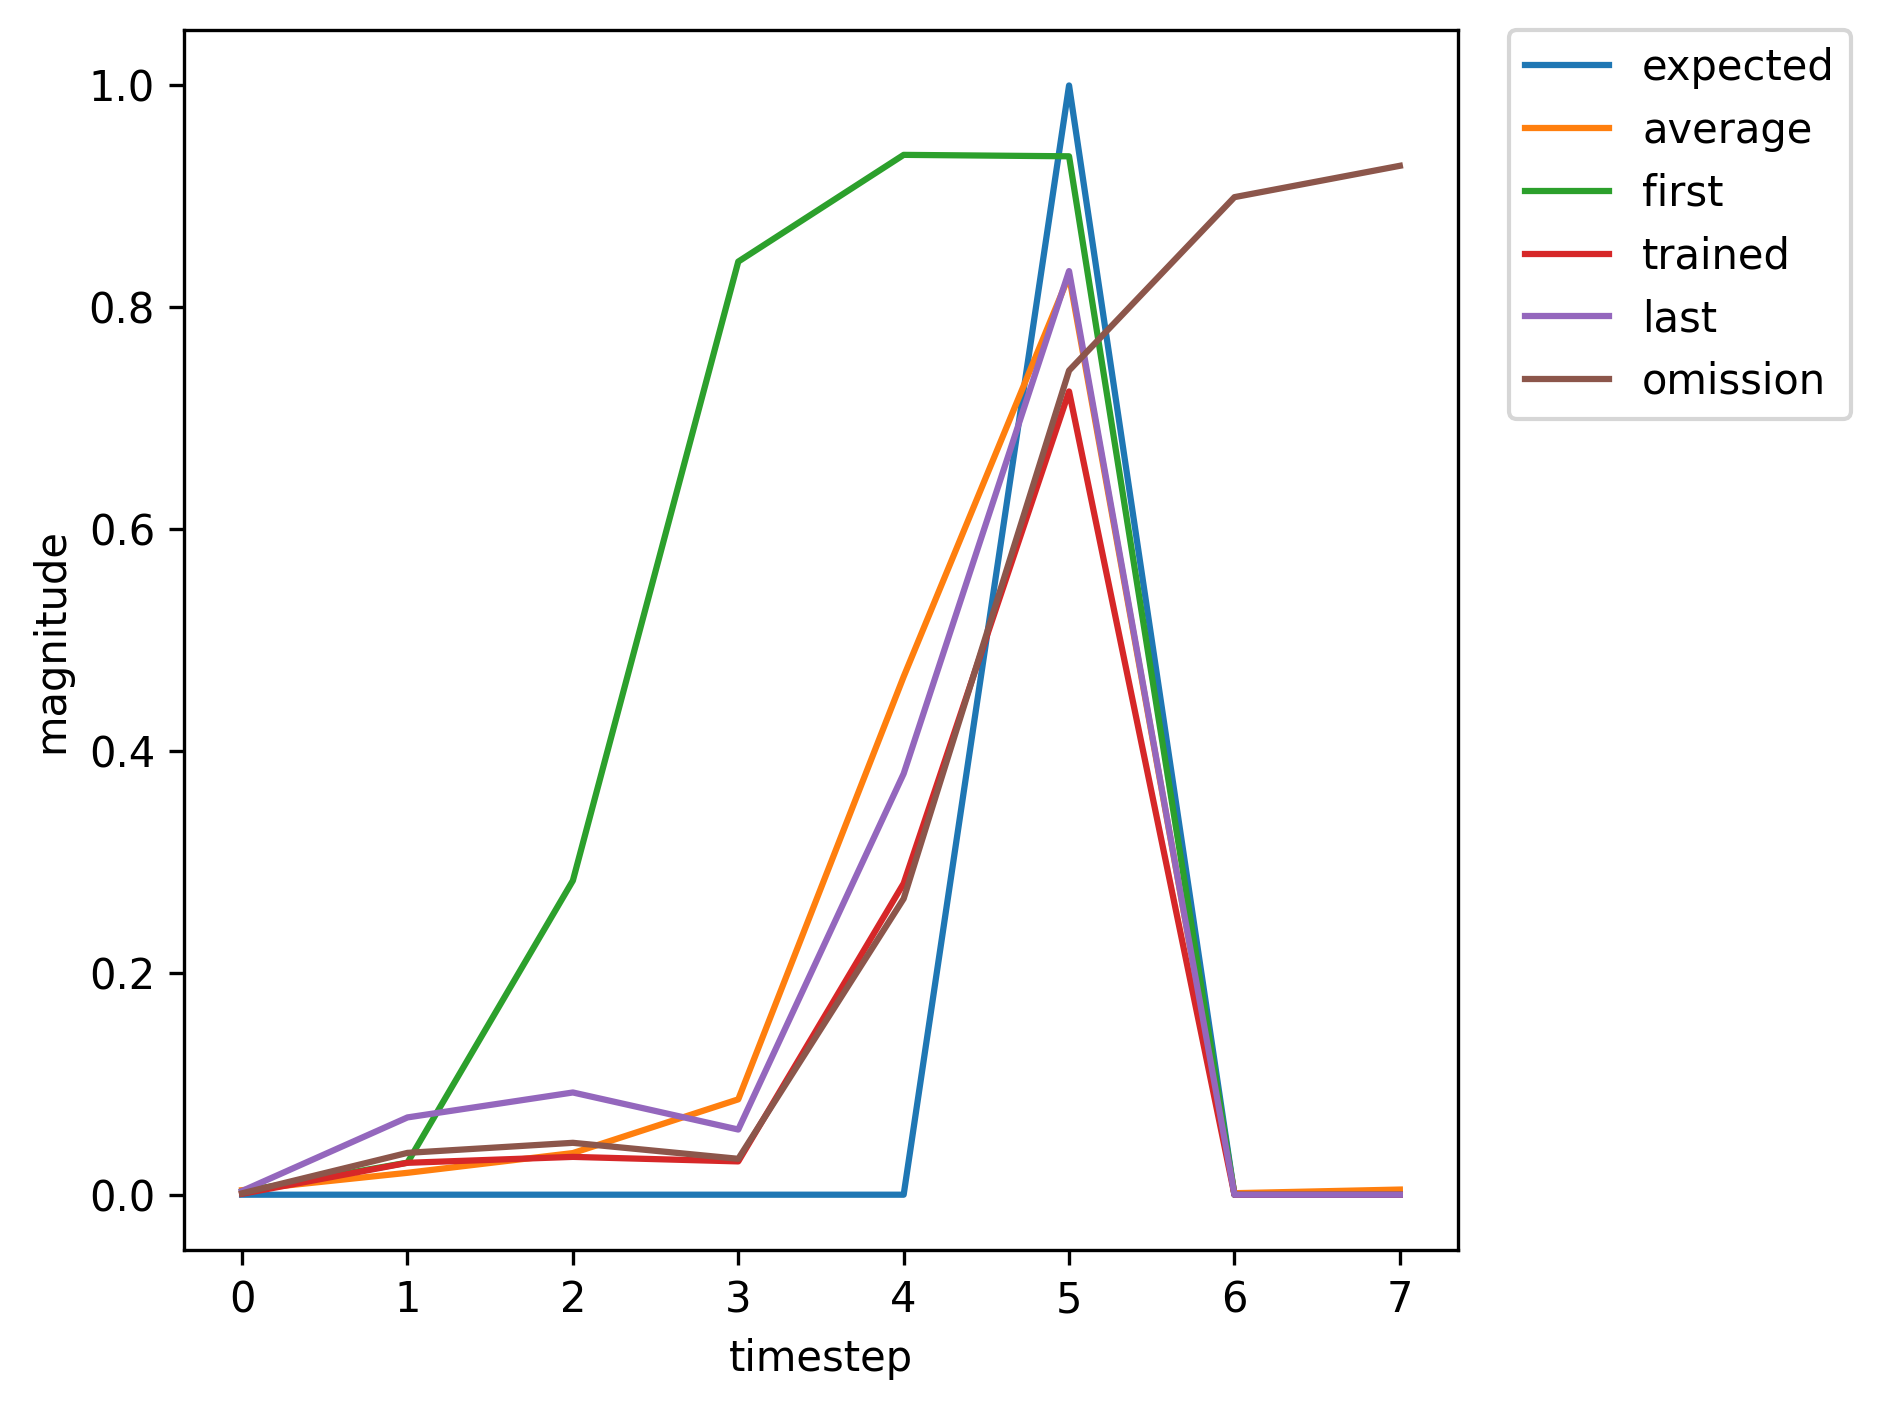

Data behind this chart, as committed beside it:
, input, expected_output, network_output
0, 1, 0, 0.002851
1, 0, 0, 0.02891
2, 0, 0, 0.2832
3, 0, 0, 0.8412
4, 0, 0, 0.9374
5, 2, 1, 0.9361
6, 1, 0, 0.002196
7, 0, 0, 0.02307
8, 0, 0, 0.01245
9, 0, 0, 0.004108
10, 0, 0, 0.0124
11, 2, 1, 0.05894
12, 0, 0, 8.143666417602764e-05
13, 1, 0, 0.00223
14, 0, 0, 0.01333
15, 0, 0, 0.04927
16, 0, 0, 0.5294
17, 0, 0, 0.8942
18, 2, 1, 0.9368
19, 0, 0, 0.003323
20, 0, 0, 0.01018
21, 1, 0, 0.001017
22, 0, 0, 0.001358
23, 0, 0, 0.02037
24, 0, 0, 0.06974
25, 0, 0, 0.39
26, 2, 1, 0.8213
27, 0, 0, 0.001899
28, 0, 0, 0.0143
29, 1, 0, 0.00179
30, 0, 0, 0.002774
31, 0, 0, 0.03354
32, 0, 0, 0.1784
33, 0, 0, 0.6748
34, 2, 1, 0.9043
35, 1, 0, 0.003977
36, 0, 0, 0.06889
37, 0, 0, 0.08581
38, 0, 0, 0.04505
39, 0, 0, 0.2835
40, 2, 1, 0.7845
41, 1, 0, 0.0008291
42, 0, 0, 0.02875
43, 0, 0, 0.0341
44, 0, 0, 0.03002
45, 0, 0, 0.2806
46, 2, 1, 0.7241
47, 1, 0, 0.0007118
48, 0, 0, 0.02619
49, 0, 0, 0.03241
50, 0, 0, 0.03214
51, 0, 0, 0.3357
52, 2, 1, 0.7559
53, 0, 0, 0.0008895
54, 1, 0, 0.008344
55, 0, 0, 0.003208
56, 0, 0, 0.01325
57, 0, 0, 0.05299
58, 0, 0, 0.4005
59, 2, 1, 0.7566
... 307 more rows
